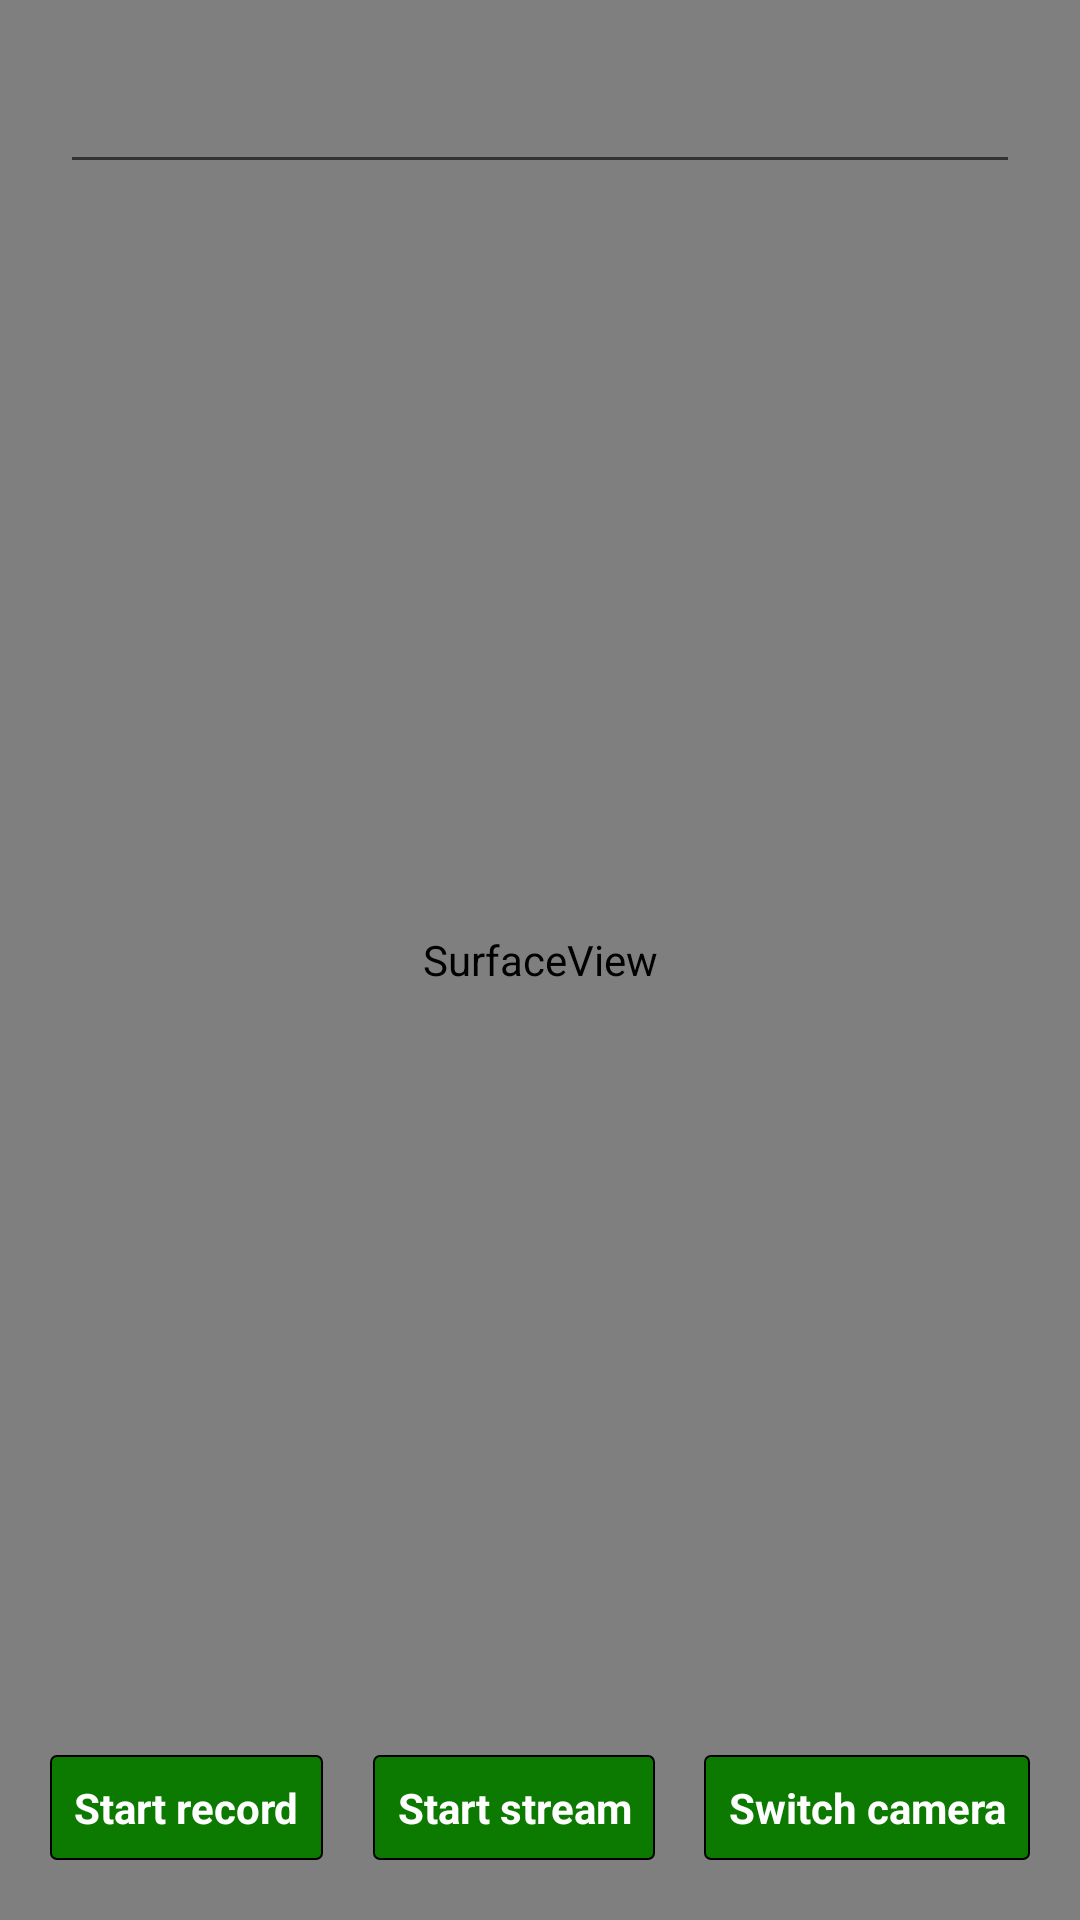

This screen was rendered from an Android layout file. Write that file and the resources it references.
<!-- AndroidManifest.xml: application theme AppTheme -->
<!-- res/layout/basic_rtmp_activity.xml -->
<?xml version="1.0" encoding="utf-8"?>

<androidx.constraintlayout.widget.ConstraintLayout xmlns:android="http://schemas.android.com/apk/res/android"
    xmlns:app="http://schemas.android.com/apk/res-auto"
    android:id="@+id/activity_basic_rtmp"
    android:layout_width="match_parent"
    android:layout_height="match_parent">

    <SurfaceView
        android:id="@+id/surfaceView"
        android:layout_width="match_parent"
        android:layout_height="match_parent"
        />

    <EditText
        android:textColor="@color/appColor"
        android:textColorHint="@color/appColor"
        android:inputType="textUri"
        android:layout_width="match_parent"
        android:layout_height="wrap_content"
        android:gravity="center"
        android:layout_margin="20dp"
        android:id="@+id/et_rtp_url"
        app:layout_constraintTop_toTopOf="parent"
        />

    <Button
        android:text="@string/start_record"
        android:layout_width="wrap_content"
        android:layout_height="wrap_content"
        android:id="@+id/b_record"
        app:layout_constraintBottom_toBottomOf="parent"
        app:layout_constraintStart_toStartOf="parent"
        app:layout_constraintEnd_toStartOf="@id/b_start_stop"
        app:layout_constraintHorizontal_chainStyle="spread"
        android:layout_marginBottom="20dp"
        />

    <Button
        android:text="@string/start_button"
        android:layout_width="wrap_content"
        android:layout_height="wrap_content"
        android:id="@+id/b_start_stop"
        app:layout_constraintBottom_toBottomOf="parent"
        app:layout_constraintStart_toEndOf="@id/b_record"
        app:layout_constraintEnd_toStartOf="@id/switch_camera"
        android:layout_marginBottom="20dp"
        />

    <Button
        android:text="@string/switch_camera_button"
        android:layout_width="wrap_content"
        android:layout_height="wrap_content"
        android:id="@+id/switch_camera"
        app:layout_constraintBottom_toBottomOf="parent"
        app:layout_constraintEnd_toEndOf="parent"
        app:layout_constraintStart_toEndOf="@id/b_start_stop"
        android:layout_marginBottom="20dp"
        />
</androidx.constraintlayout.widget.ConstraintLayout>
<!-- resources referenced by this layout -->
<resources>
  <color name="appColor">#0c7a00</color>
  <string name="start_button">Start stream</string>
  <string name="start_record">Start record</string>
  <string name="switch_camera_button">Switch camera</string>
  <style name="AppTheme" parent="Theme.AppCompat.Light.DarkActionBar">
          <item name="colorPrimary">@color/appColor</item>
          <item name="colorPrimaryDark">@color/appColor</item>
          <item name="colorAccent">@color/appColor</item>
          <item name="android:buttonStyle">@style/buttonStyle</item>
          <item name="buttonStyle">@style/buttonStyle</item>
      </style>
  <style name="buttonStyle" parent="android:style/Widget.Button">
          <item name="android:background">@drawable/button_style</item>
          <item name="android:padding">8dp</item>
          <item name="android:textColor">@color/white</item>
          <item name="android:textStyle">bold</item>
      </style>
  <!-- drawable button_style (drawable) -->
  <?xml version="1.0" encoding="utf-8"?>
  
  <shape xmlns:android="http://schemas.android.com/apk/res/android"
      android:shape="rectangle"
      >
      <solid android:color="@color/appColor"/>
      <stroke
          android:width="0.5dp"
          android:color="#000000"
          />
      <corners android:radius="2dp"/>
  </shape>
  <color name="white">#FFFFFFFF</color>
</resources>
